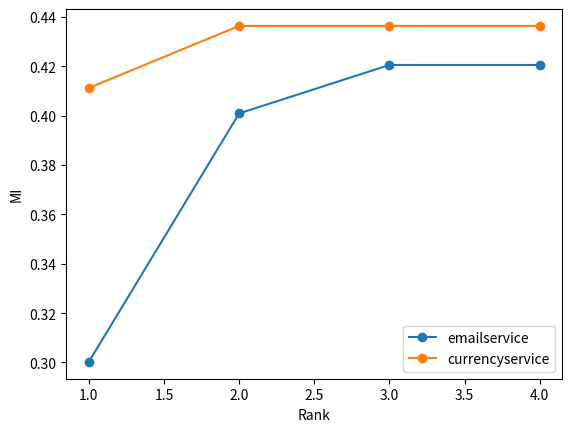

Write Python code to recreate this figure.
import matplotlib.pyplot as plt

# Original experiment results
results = """
Rank = 4
emailservice,0.42055731,2
currencyservice,0.43637273,1
Rank = 3
emailservice,0.42055731,2
currencyservice,0.43637273,1
Rank = 2
emailservice,0.40091858,2
currencyservice,0.43637273,1
Rank = 1
emailservice,0.30023167,2
currencyservice,0.41124949,1
"""

# Parse experiment results
ranks = []
email_service_results = []
currency_service_results = []

lines = results.strip().split('\n')
for i in range(0, len(lines), 3):
    rank = int(lines[i].split('=')[1].strip())
    ranks.append(rank)

    email_service_result = float(lines[i + 1].split(',')[1])
    email_service_results.append(email_service_result)

    currency_service_result = float(lines[i + 2].split(',')[1])
    currency_service_results.append(currency_service_result)

# Plot the graph
plt.plot(ranks, email_service_results, marker='o', label='emailservice')
plt.plot(ranks, currency_service_results, marker='o', label='currencyservice')

# Add labels and title
plt.xlabel('Rank')
plt.ylabel('MI')
# plt.title('Impact of Rank on Email Service and Currency Service')

# Add a legend
plt.legend()

# Display the graph
plt.show()
